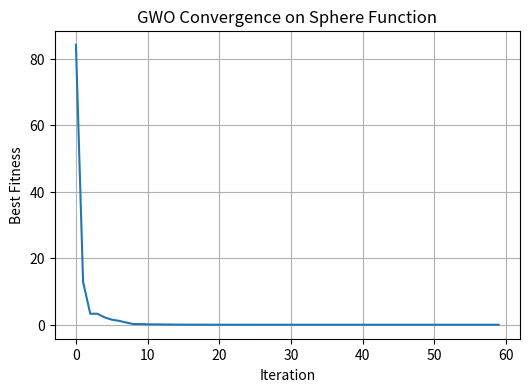

Python code for this plot:
import numpy as np
import matplotlib.pyplot as plt

# Sphere function
def sphere(x):
    return np.sum(x**2)

# Grey Wolf Optimizer (GWO)
def gwo(obj_func, dim=2, n_wolves=20, max_iter=50, lb=-10, ub=10):
    # Initialize wolf positions
    X = np.random.uniform(lb, ub, (n_wolves, dim))

    # Alpha, Beta, Delta wolves
    alpha = beta = delta = None
    alpha_f = beta_f = delta_f = np.inf

    history = []

    for t in range(max_iter):

        # Evaluate wolves
        for i in range(n_wolves):
            fitness = obj_func(X[i])

            if fitness < alpha_f:
                alpha_f, alpha = fitness, X[i].copy()
            elif fitness < beta_f:
                beta_f, beta = fitness, X[i].copy()
            elif fitness < delta_f:
                delta_f, delta = fitness, X[i].copy()

        # Linearly decreasing parameter a
        a = 2 - 2 * t / max_iter

        for i in range(n_wolves):

            r1, r2 = np.random.rand(), np.random.rand()
            A1 = 2 * a * r1 - a
            C1 = 2 * r2

            r1, r2 = np.random.rand(), np.random.rand()
            A2 = 2 * a * r1 - a
            C2 = 2 * r2

            r1, r2 = np.random.rand(), np.random.rand()
            A3 = 2 * a * r1 - a
            C3 = 2 * r2

            X1 = alpha - A1 * np.abs(C1 * alpha - X[i])
            X2 = beta  - A2 * np.abs(C2 * beta  - X[i])
            X3 = delta - A3 * np.abs(C3 * delta - X[i])

            X[i] = (X1 + X2 + X3) / 3
            X[i] = np.clip(X[i], lb, ub)

        history.append(alpha_f)

    return alpha, alpha_f, history


# ----------------------------
# Run a demo on the Sphere function
# ----------------------------
if __name__ == "__main__":
    best_pos, best_val, history = gwo(sphere, dim=5, max_iter=60)

    print("Best position:", best_pos)
    print("Best value:", best_val)

    # Plot convergence
    plt.figure(figsize=(6, 4))
    plt.plot(history)
    plt.xlabel("Iteration")
    plt.ylabel("Best Fitness")
    plt.title("GWO Convergence on Sphere Function")
    plt.grid(True)
    plt.show()
